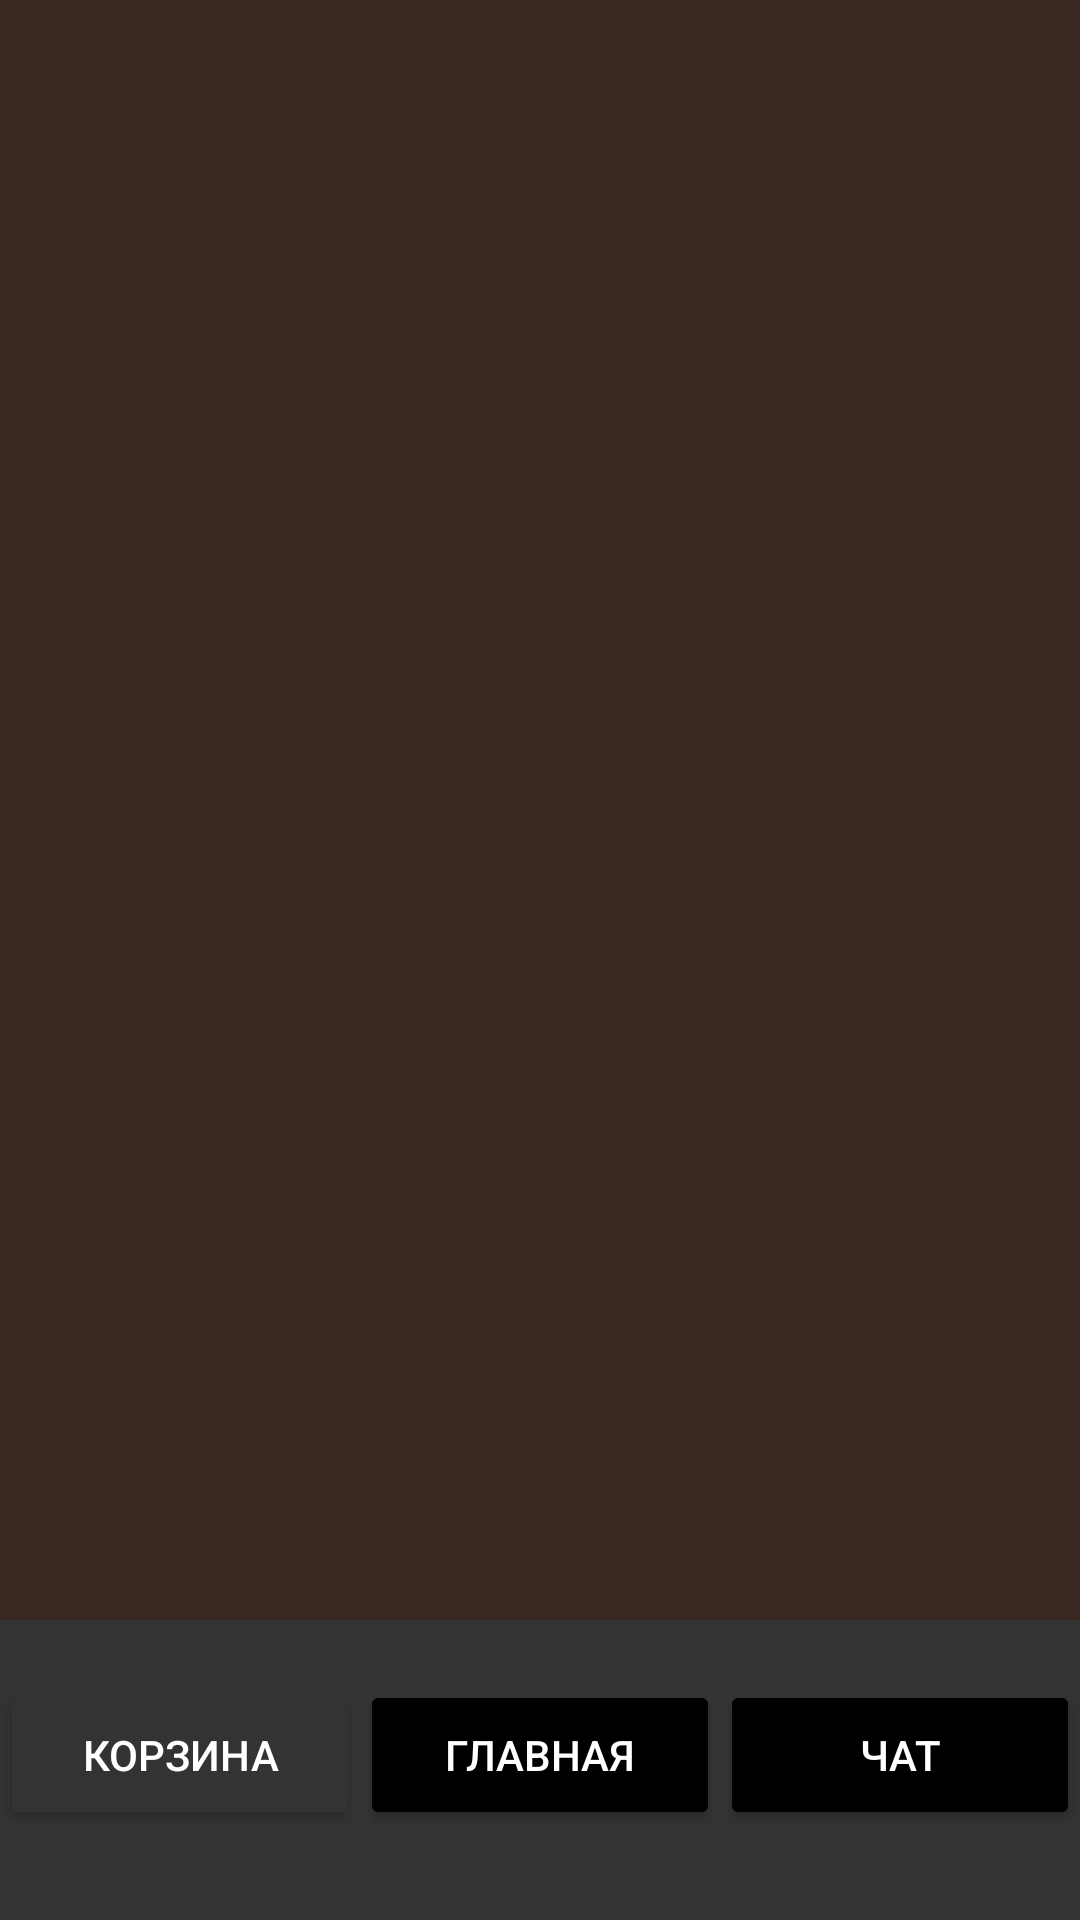

Write the Android layout XML for this screen, with the resource values it uses.
<!-- AndroidManifest.xml: application theme Theme.Books_v1_1 -->
<!-- res/layout/activity_trash.xml -->
<?xml version="1.0" encoding="utf-8"?>
<androidx.constraintlayout.widget.ConstraintLayout xmlns:android="http://schemas.android.com/apk/res/android"
    xmlns:app="http://schemas.android.com/apk/res-auto"
    xmlns:tools="http://schemas.android.com/tools"
    android:layout_width="match_parent"
    android:layout_height="match_parent"
    android:background="@color/yellow"
    tools:context=".TrashActivity">

    <LinearLayout
        android:layout_width="match_parent"
        android:layout_height="100dp"
        android:background="@color/gray"
        android:paddingTop="20dp"
        app:layout_constraintBottom_toBottomOf="parent">

        <Button
            android:textColor="@color/white"
            android:layout_width="120dp"
            android:layout_height="50dp"
            android:backgroundTint="@color/gray"
            android:text="@string/Trash" />

        <Button
            android:textColor="@color/white"
            android:id="@+id/trash_home"
            android:layout_width="120dp"
            android:layout_height="50dp"
            android:backgroundTint="@color/black"
            android:text="@string/Home" />

        <Button
            android:textColor="@color/white"
            android:id="@+id/trash_chat"
            android:layout_width="120dp"
            android:layout_height="50dp"
            android:backgroundTint="@color/black"
            android:text="@string/Chat" />

    </LinearLayout>

</androidx.constraintlayout.widget.ConstraintLayout>
<!-- resources referenced by this layout -->
<resources>
  <color name="black">#FF000000</color>
  <color name="gray">#333333</color>
  <color name="white">#FFFFFFFF</color>
  <color name="yellow">#3A2922</color>
  <string name="Chat">Чат</string>
  <string name="Home">Главная</string>
  <string name="Trash">Корзина</string>
  <style name="Theme.Books_v1_1" parent="Base.Theme.Books_v1_1" />
  <style name="Base.Theme.Books_v1_1" parent="Theme.Material3.DayNight.NoActionBar">
          
          
      </style>
</resources>
